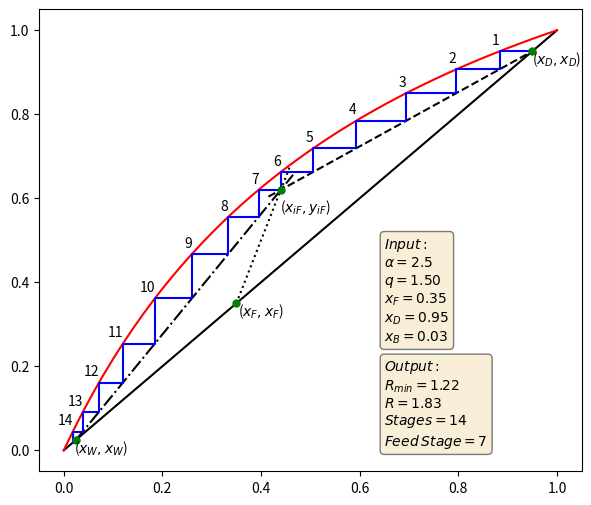

The matplotlib source for this figure: (Note: this script raises an exception after producing the figure.)
import matplotlib.pyplot as plt
import numpy as np

#Input Parameters
xF = 0.35        # Light component mole fraction in feed, -
xD = 0.95        # Light component mole fraction in distillate, -
xW = 0.025       # Light component mole fraction in reboiler, -
R = 1.5          # Reflux ratio (L/D), -
a = 2.5          # Separation factor
q = 1.5          # Feed condition

######## Equilibrium curve ########
def eq_curve(a):
    x_eq = np.linspace(0,1,51)
    y_eq = a*x_eq/(1+(a-1)*x_eq)
    return y_eq, x_eq
y_eq, x_eq = eq_curve(a)

######## Feed line ########
def fed(xF,q,a):    
    c1 = (q*(a-1))
    c2 = q + xF*(1-a) - a*(q-1)
    c3 = -xF
    coeff = [c1, c2, c3]
    r = np.sort(np.roots(coeff))
    
    if r[0]>0:
        xiE = r[0]
    else:
        xiE = r[1]
   
    yiE = a*xiE/(1+ xiE*(a-1))
    if q == 1:
        x_fed = [xF, xF]
        y_fed = [xF, yiE]
    else:
        x_fed = np.linspace(xF, xiE, 51)
        y_fed = q/(q-1)*x_fed - xF/(q-1)
    
    return xiE, yiE, y_fed, x_fed
xiE, yiE, y_fed, x_fed = fed(xF,q,a)

######## R_min & R (new) ########
R_min = (xD-yiE)/(yiE-xiE)
R = R*R_min

######## Feed Point ########
xiF = (xF/(q-1)+xD/(R+1))/(q/(q-1)-R/(R+1))
yiF = R/(R+1)*xiF + xD/(R+1)
######## Rectifying section ########
def rect(R,xD,xiF):
    x_rect = np.linspace(xiF-0.025,xD,51)    
    y_rect = R/(R+1)*x_rect + xD/(R+1)
    return y_rect,x_rect
y_rect, x_rect = rect(R, xD,xiF)
######## Stripping section ########
def stp(xiF,yiF,xW):
    x_stp = np.linspace(xW,xiF+0.025,51)    
    y_stp = ((yiF-xW)/(xiF-xW))*(x_stp-xW) + xW
    return y_stp,x_stp
y_stp, x_stp = stp(xiF,yiF,xW)

######## Stage Construction ########
s = np.zeros((1000,5)) # Empty array (s) to calculate coordinates of stages
for i in range(1,1000):
    # (s[i,0],s[i,1]) = (x1,y1) --> First point
    # (s[i,2],s[i,3]) = (x2,y2) --> Second point
    # Joining (x1,y1) and (x2,y2) will result into stages
    
    s[0,0] = xD
    s[0,1] = xD
    s[0,2] = s[0,1]/(a-s[0,1]*(a-1))
    s[0,3] = s[0,1]
    s[0,4] = 0
# x1
    s[i,0] = s[i-1,2]
    
    # Breaking step once (x1,y1) < (xW,xW)
    if s[i,0] < xW:
        s[i,1] = s[i,0] 
        s[i,2] = s[i,0]
        s[i,3] = s[i,0]
        s[i,4] = i
        break  
    
    # y1
    if s[i,0] > xiF:
        s[i,1] = R/(R+1)*s[i,0] + xD/(R+1)
    elif s[i,0] < xiF:
        s[i,1] = ((yiF-xW)/(xiF-xW))*(s[i,0]-xW) + xW
    else:
        s[i,1] = s[i-1,3]
    
    # x2
    if s[i,0] > xW:
        s[i,2] = s[i,1]/(a-s[i,1]*(a-1))
    else:
        s[i,2] = s[i,0]
    
    # y2
    s[i,3] = s[i,1]
    
    # No of stages
    if s[i,0] < xiF:
        s[i,4] = i
    else:
        s[i,4] = 0
s = s[~np.all(s == 0, axis=1)] # Clearing up zero containing rows
s_rows = np.size(s,0)  
#print(s)
S = np.zeros((s_rows*2,2)) # Empty array to rearragne 's' array for plotting
for i in range(0,s_rows):
    S[i*2,0] = s[i,0]
    S[i*2,1] = s[i,1]
    S[i*2+1,0] = s[i,2]
    S[i*2+1,1] = s[i,3]
######## Stage Numbering ########
# (x2,y2) from 's' array as (x_s,y_s) used for stage numbering
x_s = s[:,2:3]
y_s = s[:,3:4]
stage = np.char.mod('%d', np.linspace(1,s_rows-1,s_rows-1))

s_f = s_rows-np.count_nonzero(s[:,4:5], axis=0)
print(s_f)

fig = plt.figure(num=None, figsize=(7, 6), dpi=600)
# Parity line
plt.plot([0,1],[0,1],"k-")
# Equilibrium curve
plt.plot(x_eq,y_eq,"r-", label="Equilibrium Curve")
# Rectifying section line
plt.plot(x_rect,y_rect,'k--', label="Rectifying Section OL") 
# Stripping section line
plt.plot(x_stp,y_stp,'k-.', label="Stripping Section OL")
# Feed line
plt.plot(x_fed,y_fed,'k:', label="Feed OL")
# Stages
plt.plot(S[:,0],S[:,1],'b-', label="Stages")
# Stage numbers
for label, x, y in zip(stage, x_s, y_s):
    plt.annotate(label,
                 xy=(x, y),
                 xytext=(0,5),
                 textcoords='offset points', 
                 ha='right')
# Feed, Distillate and Reboiler points
plt.plot(xF,xF,'go',xD,xD,'go',xW,xW,'go',markersize=5)   
plt.text(xF+0.05,xF-0.03,'($x_{F}, x_{F}$)',horizontalalignment='center')
plt.text(xD+0.05,xD-0.03,'($x_{D}, x_{D}$)',horizontalalignment='center')
plt.text(xW+0.05,xW-0.03,'($x_{W}, x_{W}$)',horizontalalignment='center')
# Intersection: Rectifying + Stripping + Feedline
plt.plot(xiF,yiF,'go',markersize=5)
plt.text(xiF+0.05,yiF-0.05,'($x_{iF}, y_{iF}$)',horizontalalignment='center')
# Creating a nice output boxes
textstr1 = '\n'.join((
    r'$Input:$',
    r'$\alpha=%.1f$' % (a, ),
    r'$q=%.2f$' % (q, ),
    r'$x_F=%.2f$' % (xF, ),
    r'$x_D=%.2f$' % (xD, ),
    r'$x_B=%.2f$' % (xW, )))
textstr2 = '\n'.join((
    r'$Output:$',
    r'$R_{min}=%.2f$' % (R_min, ),
    r'$R=%.2f$' % (R, ),
    r'$Stages=%.0f$' % (s_rows-1, ),
    r'$Feed \:Stage=%.0f$' % (s_f, )))
# place a text box in upper left in axes coords
props = dict(boxstyle='round', facecolor='wheat', alpha=0.5)
plt.text(0.65, 0.25, textstr1, fontsize=10, verticalalignment='bottom', bbox=props)
plt.text(0.65, 0.0, textstr2, fontsize=10, verticalalignment='bottom', bbox=props)
# General plot settings
plt.grid(b=True, which='major',linestyle=':',alpha=0.6)
plt.grid(b=True, which='minor',linestyle=':',alpha=0.3)
plt.minorticks_on()
plt.legend(loc="upper left")
plt.xlabel("x (-)")
plt.ylabel("y (-)")
plt.savefig('McCabe - Thiele Method.jpeg', dpi=fig.dpi)
plt.title("Binary Distillation : McCabe - Thiele Method")
plt.show()

